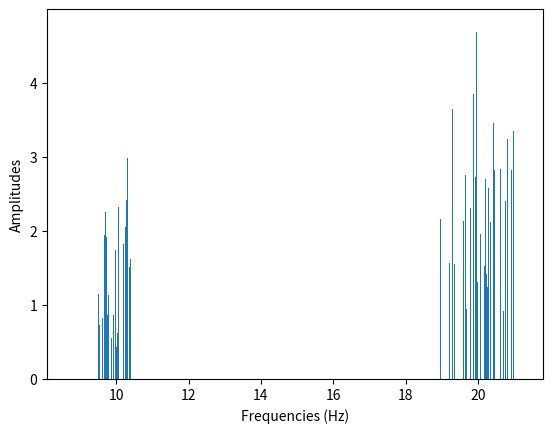

This chart was generated by the following Python code:
import numpy as np

def generate_signal(freq:float, A:float, sr = 100.0, t = 1.0, phi:float=0, verbose = False):
    """
        freq = [2.] #Hz. frequencies of the signal
        A    = [1.] # Amplitudes of the signal's frequencies
        sr   = 100. #Hz. sampling rate
        t    = 1.0  #s. Signal duration 
        phi  = 0 # radians. Phase given to each frequency
    """
    freq = freq if hasattr(freq, '__iter__') else [freq]
    A = A if hasattr(A, '__iter__') else [A]
    phi = phi if hasattr(phi, '__iter__') else [phi]

    if verbose:
        print(f"""Maximum observable frequency (Nyquist): {sr/2}Hz""")

    time = np.linspace(0, t, int(t*sr))
    y = A*np.sin(np.outer(time, 2*np.pi*freq)+phi)
    y = np.sum(y, axis = 1)

    return time, y 

def generate_frequencies(N, sigma = 0.1, mode = 'random', f0 = None, sr:float = 100.0):
    f_Ny = sr/2; # Won't generate frequencies higher than what's observable via Nyquist
    if mode == 'random':
        if f0 is None:
            f0 = np.random.rand(N) * f_Ny # Central frequency
        freq = np.random.normal(loc = f0, scale = sigma, size = N) # loc: Mean, scale = standard deviation
        freq = np.abs(freq) # Discard negative frequencies as they don't make physical sense
    return freq

    
def generate_amplitudes(N, center=100, sigma = 1, mode = 'random'):
    # N: Number of amplitudes to generate
    # center: Value aorund which amplitudes are centered
    if mode == 'random':
        A = np.random.normal(loc = center, scale = sigma, size = N) # loc: Mean, scale = standard deviation
    return A

def generate_phase(N):
    phi = np.random.rand(N)*np.pi*2
    return phi

def save(f, A, phi, convolution):
    
    return

class Generator():

    def __init__(self, sr:float=100.0, duration:float=10, N:int=100,
                 f0:float=np.array([10.0]), sigma_f:float=np.array([0.1]),
                 A0:float = np.array([1.0]), sigma_A:float=np.array([0.1])):
        """
        sr: Sampling rate of the signal to generate (Hz)
        N: Number of frequencies, amplitudes and phases to generate
        f0: Central frequencies to generate
        sigma_f: Standard deviations of the frequencies to generate
        A0: Central amplitudes to generate
        sigma_A: Standard deviations of the amplitudes to generate
        """

        # ---- Assertions and checks -----
        f0 = np.array(f0, dtype=float)
        A0 = np.array(A0, dtype=float)
        sigma_f = np.array(sigma_f, dtype=float)
        sigma_A = np.array(sigma_A, dtype=float)

        if f0.ndim > 1: f0=np.squeeze(f0)
        assert f0.ndim == 1, f"f0 should be 1-dimensional. f0.shape={f0.shape}"

        if sigma_f.ndim > 1: sigma_f=np.squeeze(sigma_f)
        assert sigma_f.ndim == 1, f"sigma_f should be 1-dimensional. sigma_f.shape={sigma_f.shape}"

        if A0.ndim > 1: A0=np.squeeze(A0)
        assert A0.ndim == 1, f"A0 should be 1-dimensional. A0.shape={A0.shape}"
        
        if sigma_A.ndim > 1: sigma_A=np.squeeze(sigma_A)
        assert sigma_A.ndim == 1, f"sigma_A should be 1-dimensional. sigma_A.shape={sigma_A.shape}"


        M = len(f0)
        if len(A0)==1 and A0==1.0: A0 = np.array([A0[0]]*M)
        assert len(A0) == M, f"A0 should have the same number of elements than f0 ({M})"

        if len(sigma_f)==1: sigma_f = np.array([sigma_f[0]]*M)
        assert len(sigma_f) == M, f"sigma_f should have the same number of elements than f0 ({M})"

        if len(sigma_A)==1: sigma_A = np.array([sigma_A[0]]*M)
        assert len(sigma_A) == M, f"sigma_A should have the same number of elements than f0 ({M})"


        # ----- Main code -----
        self.N = N
        self.M = M
        self.sr = sr
        self.duration = duration
        self.f0 = f0
        self.sigma_f = sigma_f
        self.A0 = A0
        self.sigma_A = sigma_A


    def generate_signal(self):
        N = self.N
        M = self.M

        self.frequencies = np.zeros(N*M)
        self.amplitudes = np.zeros(N*M)
        self.phases = np.zeros(N*M)


        for id in range(M):
            self.frequencies[id*N:(id+1)*N] = generate_frequencies(N,self.sigma_f[id],f0=self.f0[id])
            self.amplitudes[id*N:(id+1)*N] = generate_amplitudes(N,self.A0[id],self.sigma_A[id])
            self.phases[id*N:(id+1)*N] = generate_phase(N)

        sort_ids = self.frequencies.argsort()
        self.frequencies = self.frequencies[sort_ids]
        self.amplitudes = self.amplitudes[sort_ids]
        self.phases = self.phases[sort_ids]

        self.time, self.signal = generate_signal(self.frequencies,self.amplitudes,self.sr,
                                      self.duration,self.phases)
        
        return self.time, self.signal


    def check(self):
        print(f""""
        sampling rate:      {self.sr} Hz
        duration:           {self.duration} s
        Main frequencies:   {self.f0} Hz
        Main amplitudes:    {self.A0}
              """)
        
    def plot(self):
        import matplotlib.pyplot as plt
        width = np.min(np.diff(self.frequencies))
        width = width*self.N*self.M
        plt.bar(self.frequencies, self.amplitudes, width)
        plt.xlabel("Frequencies (Hz)")
        plt.ylabel("Amplitudes")
        plt.ylim([0, plt.ylim()[1]])
        plt.show()
        
        
        

if __name__ == '__main__':

    generator = Generator(sr=100.0,duration=10,N=100,
                          f0=[10,20],sigma_f=[.5,.5],
                          A0=[1,2],sigma_A=[1.,1.])
    generator.generate_signal()
    generator.check()
    generator.plot()